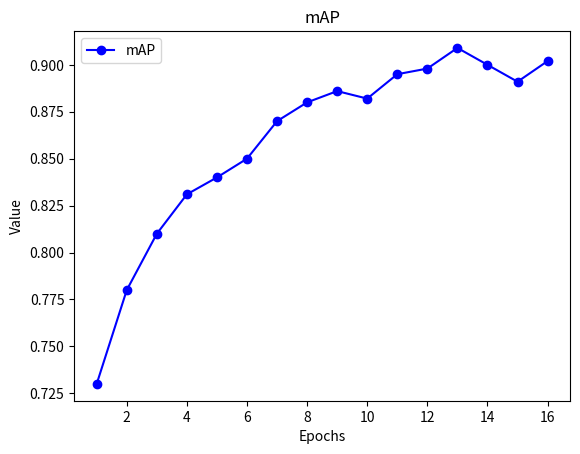

Write Python code to recreate this figure.
import matplotlib.pyplot as plt

# 不同阈值下的准确率
precision = [0.8, 0.7, 0.65, 0.6, 0.55]
# 不同阈值下的召回率
recall = [0.6, 0.55, 0.5, 0.45, 0.4]

thresholds = [0.1, 0.2, 0.3, 0.4, 0.5]


mAP= [0.73, 0.78, 0.81, 0.831, 0.84, 0.85, 0.87, 0.88, 0.886, 0.882,0.895,0.898,0.909,0.90,0.891,0.902]
epochs = range(1, len(mAP) + 1)

plt.plot(epochs, mAP, 'bo-', label='mAP')
#plt.plot(thresholds, recall, 'r+-', label='Recall')
plt.title('mAP')
plt.xlabel('Epochs')
plt.ylabel('Value')
plt.legend()
plt.show()
